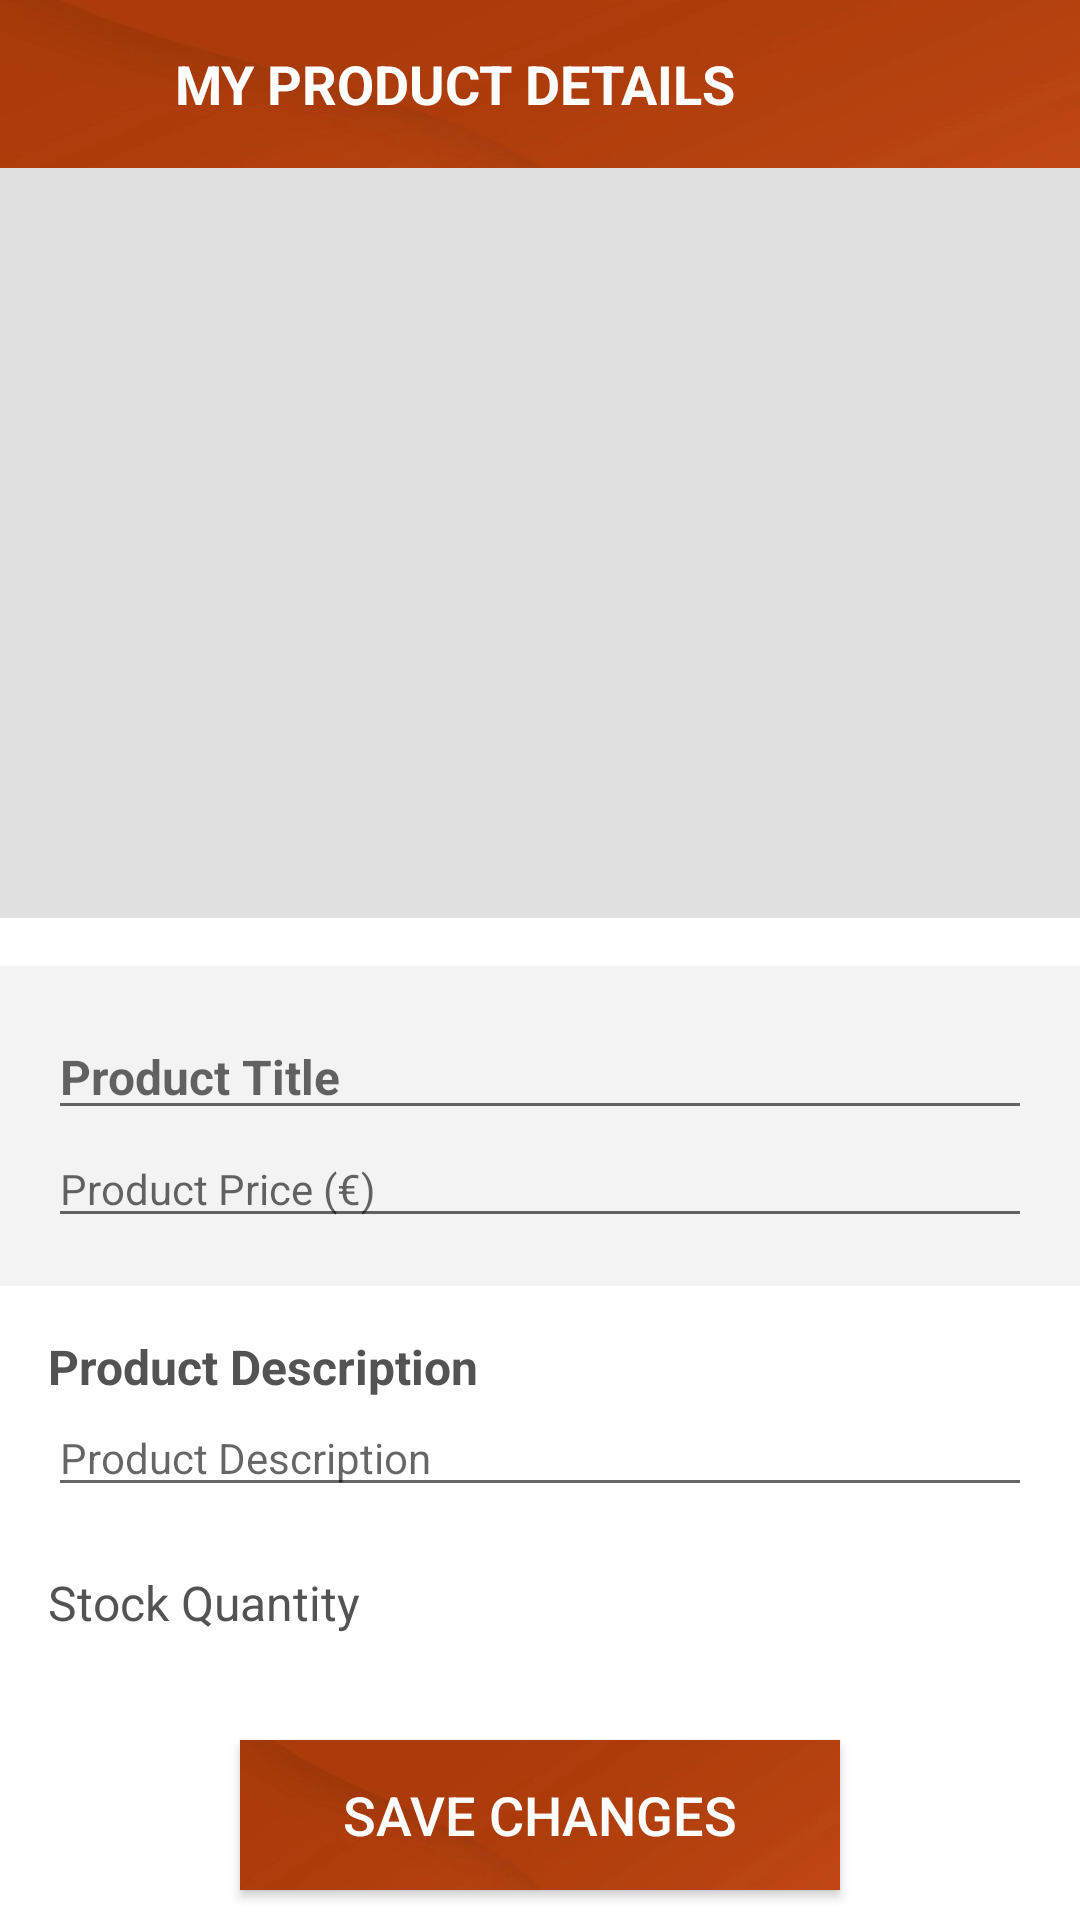

Produce the Android XML layout that renders to this screen, including the resource entries it uses.
<!-- AndroidManifest.xml: activity theme Theme.MyShopPal.NoActionBar -->
<!-- res/layout/activity_my_product_details.xml -->
<?xml version="1.0" encoding="utf-8"?>
<androidx.constraintlayout.widget.ConstraintLayout xmlns:android="http://schemas.android.com/apk/res/android"
    xmlns:app="http://schemas.android.com/apk/res-auto"
    xmlns:tools="http://schemas.android.com/tools"
    android:layout_width="match_parent"
    android:layout_height="match_parent"
    tools:context=".ui.activities.MyProductDetailsActivity">

    <androidx.appcompat.widget.Toolbar
        android:id="@+id/toolbar_my_product_details_activity"
        android:layout_width="match_parent"
        android:layout_height="?attr/actionBarSize"
        android:background="@drawable/transferir"
        app:layout_constraintEnd_toEndOf="parent"
        app:layout_constraintStart_toStartOf="parent"
        app:layout_constraintTop_toTopOf="parent">

        <TextView
            android:id="@+id/tv_title"
            android:layout_width="match_parent"
            android:layout_height="match_parent"
            android:gravity="center"
            android:paddingStart="@dimen/toolbar_title_paddingStart"
            android:paddingEnd="0dp"
            android:text="@string/title_my_product_details"
            android:textColor="@color/white"
            android:textSize="@dimen/toolbar_title_text_size"
            android:textStyle="bold" />

    </androidx.appcompat.widget.Toolbar>

    <ScrollView
        android:layout_width="match_parent"
        android:layout_height="0dp"
        android:fillViewport="true"
        android:scrollbars="none"
        app:layout_constraintBottom_toBottomOf="parent"
        app:layout_constraintEnd_toEndOf="parent"
        app:layout_constraintStart_toStartOf="parent"
        app:layout_constraintTop_toBottomOf="@id/toolbar_my_product_details_activity">

        <androidx.constraintlayout.widget.ConstraintLayout
            android:layout_width="match_parent"
            android:layout_height="wrap_content">

            <ImageView
                android:id="@+id/iv_my_product_detail_image"
                android:layout_width="match_parent"
                android:layout_height="@dimen/product_detail_image_height"
                android:background="@color/colorImageViewBackground"
                android:contentDescription="@string/content_description"
                android:scaleType="fitXY"
                app:layout_constraintEnd_toEndOf="parent"
                app:layout_constraintStart_toStartOf="parent"
                app:layout_constraintTop_toTopOf="parent" />

            <LinearLayout
                android:id="@+id/ll_product_details_title_price"
                android:layout_width="match_parent"
                android:layout_height="wrap_content"
                android:layout_marginTop="@dimen/product_details_title_price_marginTop"
                android:background="@color/dashboard_item_details_bg"
                android:orientation="vertical"
                android:padding="@dimen/product_details_title_price_padding"
                app:layout_constraintEnd_toEndOf="parent"
                app:layout_constraintStart_toStartOf="parent"
                app:layout_constraintTop_toBottomOf="@id/iv_my_product_detail_image">

                <EditText
                    android:id="@+id/et_my_product_details_title"
                    android:layout_width="match_parent"
                    android:layout_height="wrap_content"
                    android:textColor="@color/item_value_text_color"
                    android:textSize="@dimen/product_details_title_textSize"
                    android:hint="@string/et_hint_product_title"
                    android:textStyle="bold"
                    tools:text="Product Title" />

                <EditText
                    android:id="@+id/et_my_product_details_price"
                    android:layout_width="match_parent"
                    android:layout_height="wrap_content"
                    android:textColor="@color/item_value_text_color"
                    android:textSize="@dimen/product_details_price_textSize"
                    android:hint="@string/et_hint_product_price"
                    android:inputType="number"
                    tools:text="100€" />
            </LinearLayout>

            <TextView
                android:id="@+id/tv_product_details_label"
                android:layout_width="match_parent"
                android:layout_height="wrap_content"
                android:layout_margin="@dimen/product_details_label_margin"
                android:text="@string/lbl_product_description"
                android:textColor="@color/item_value_text_color"
                android:textSize="@dimen/product_details_label_textSize"
                android:textStyle="bold"
                app:layout_constraintEnd_toEndOf="parent"
                app:layout_constraintStart_toStartOf="parent"
                app:layout_constraintTop_toBottomOf="@id/ll_product_details_title_price" />

            <EditText
                android:id="@+id/et_my_product_details_description"
                android:layout_width="match_parent"
                android:layout_height="wrap_content"
                android:layout_marginStart="@dimen/product_details_label_margin"
                android:layout_marginEnd="@dimen/product_details_label_margin"
                android:textColor="@color/colorSecondaryText"
                android:textSize="@dimen/product_details_description_textSize"
                android:hint="@string/et_hint_product_description"
                app:layout_constraintEnd_toEndOf="parent"
                app:layout_constraintStart_toStartOf="parent"
                app:layout_constraintTop_toBottomOf="@id/tv_product_details_label"
                tools:text="This is product details description." />

            <LinearLayout
                android:id="@+id/ll_product_details_quantity"
                android:layout_width="match_parent"
                android:layout_height="wrap_content"
                android:layout_margin="@dimen/product_details_label_margin"
                android:gravity="center_vertical"
                android:orientation="horizontal"
                app:layout_constraintEnd_toEndOf="parent"
                app:layout_constraintStart_toStartOf="parent"
                app:layout_constraintTop_toBottomOf="@id/et_my_product_details_description">

                <TextView
                    android:id="@+id/tv_product_details_quantity"
                    android:layout_width="wrap_content"
                    android:layout_height="wrap_content"
                    android:layout_marginEnd="@dimen/product_details_stock_quantity_paddingStartEnd"
                    android:text="@string/lbl_product_details_stock_quantity"
                    android:textColor="@color/item_value_text_color"
                    android:textSize="@dimen/product_details_label_textSize" />

                <EditText
                    android:id="@+id/et_my_product_details_stock_quantity"
                    android:layout_width="wrap_content"
                    android:layout_height="wrap_content"
                    android:background="@drawable/item_grey_border_background"
                    android:paddingStart="@dimen/product_details_stock_quantity_paddingStartEnd"
                    android:paddingTop="@dimen/product_details_stock_quantity_paddingTopBottom"
                    android:paddingEnd="@dimen/product_details_stock_quantity_paddingStartEnd"
                    android:paddingBottom="@dimen/product_details_stock_quantity_paddingTopBottom"
                    android:textColor="@color/colorSecondaryText"
                    android:textSize="@dimen/product_details_stock_quantity_textSize"
                    android:textStyle="bold"
                    tools:text="5" />
            </LinearLayout>

            <androidx.appcompat.widget.AppCompatButton
                android:id="@+id/btn_edit_my_product"
                android:layout_width="200dp"
                android:layout_height="50dp"
                android:layout_gravity="center"
                android:layout_marginStart="16dp"
                android:layout_marginTop="30dp"
                android:layout_marginEnd="16dp"
                android:background="@drawable/transferir"
                android:foreground="?attr/selectableItemBackground"
                android:gravity="center"
                android:paddingTop="@dimen/btn_padding"
                android:paddingBottom="@dimen/btn_padding"
                android:text="@string/btn_lbl_edit_my_product"
                android:textColor="@color/white"
                android:textSize="@dimen/btn_textSize"
                app:layout_constraintEnd_toEndOf="parent"
                app:layout_constraintStart_toStartOf="parent"
                app:layout_constraintTop_toBottomOf="@id/ll_product_details_quantity" />

        </androidx.constraintlayout.widget.ConstraintLayout>
    </ScrollView>
</androidx.constraintlayout.widget.ConstraintLayout>
<!-- resources referenced by this layout -->
<resources>
  <color name="colorImageViewBackground">#E1E1E1</color>
  <color name="colorSecondaryText">#989898</color>
  <color name="dashboard_item_details_bg">#F3F3F3</color>
  <color name="item_value_text_color">#545353</color>
  <color name="white">#FFFFFFFF</color>
  <dimen name="btn_padding">8dp</dimen>
  <dimen name="btn_textSize">18sp</dimen>
  <dimen name="product_detail_image_height">250dp</dimen>
  <dimen name="product_details_description_textSize">14sp</dimen>
  <dimen name="product_details_label_margin">16dp</dimen>
  <dimen name="product_details_label_textSize">16sp</dimen>
  <dimen name="product_details_price_textSize">14sp</dimen>
  <dimen name="product_details_stock_quantity_paddingStartEnd">16dp</dimen>
  <dimen name="product_details_stock_quantity_paddingTopBottom">5dp</dimen>
  <dimen name="product_details_stock_quantity_textSize">16sp</dimen>
  <dimen name="product_details_title_price_marginTop">16dp</dimen>
  <dimen name="product_details_title_price_padding">16dp</dimen>
  <dimen name="product_details_title_textSize">16sp</dimen>
  <dimen name="toolbar_title_paddingStart">-73dp</dimen>
  <dimen name="toolbar_title_text_size">18sp</dimen>
  <!-- drawable transferir: png bitmap (drawable, 23020 bytes) -->
  <string name="btn_lbl_edit_my_product">Save Changes</string>
  <string name="content_description">image</string>
  <string name="et_hint_product_description">Product Description</string>
  <string name="et_hint_product_price">Product Price (€)</string>
  <string name="et_hint_product_title">Product Title</string>
  <string name="lbl_product_description">Product Description</string>
  <string name="lbl_product_details_stock_quantity">Stock Quantity</string>
  <string name="title_my_product_details">MY PRODUCT DETAILS</string>
  <style name="Theme.MyShopPal.NoActionBar">
          <item name="windowActionBar">false</item>
          <item name="windowNoTitle">true</item>
      </style>
</resources>
